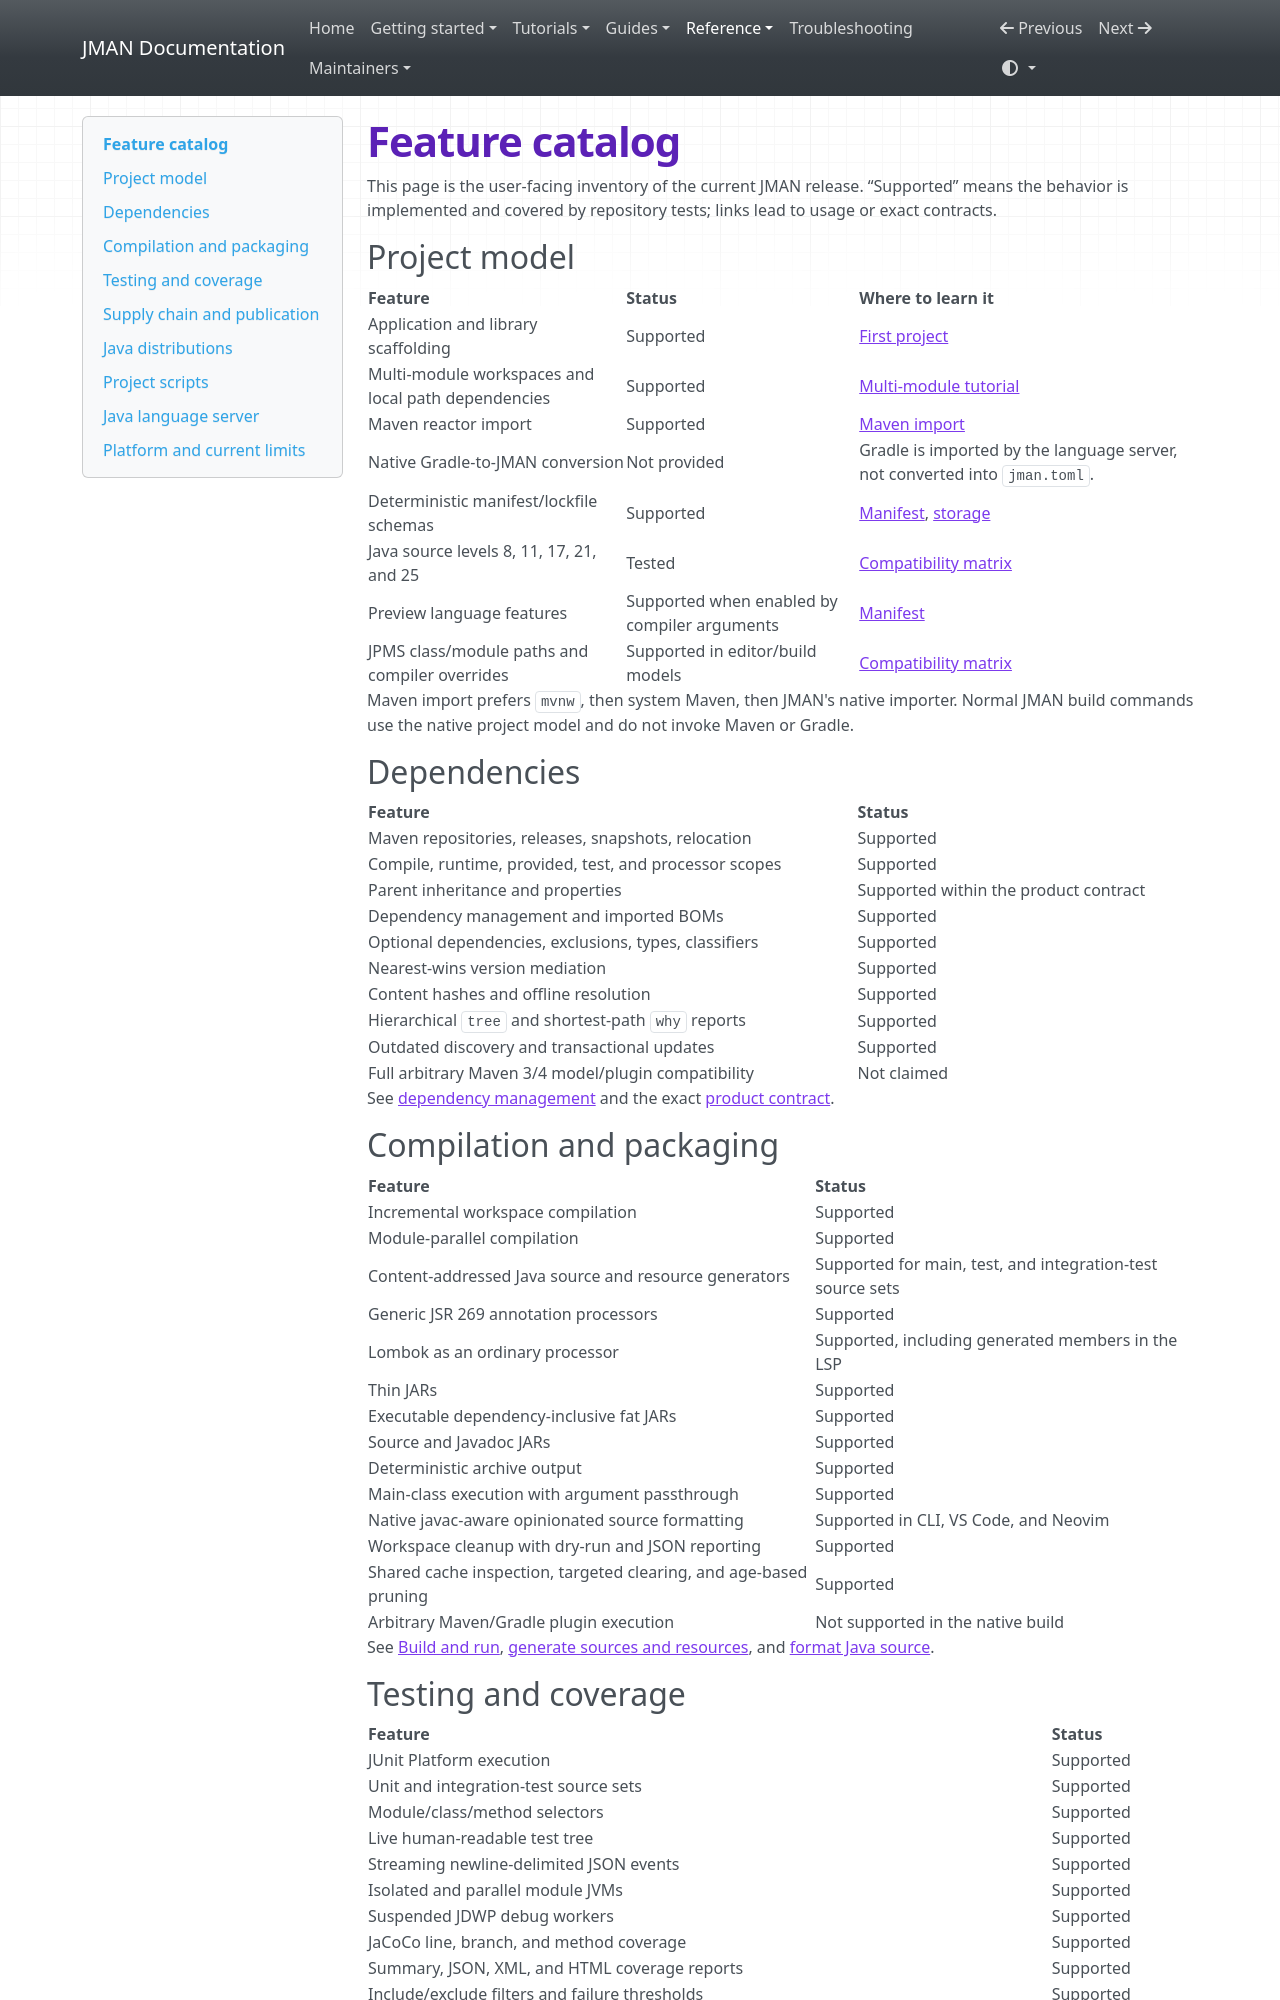

repository: zonnedev/jman · page: reference/features/index.html · generator: mkdocs

# Feature catalog

This page is the user-facing inventory of the current JMAN release.
“Supported” means the behavior is implemented and covered by repository tests;
links lead to usage or exact contracts.

## Project model

| Feature | Status | Where to learn it |
| --- | --- | --- |
| Application and library scaffolding | Supported | [First project](../getting-started/first-project.md) |
| Multi-module workspaces and local path dependencies | Supported | [Multi-module tutorial](../tutorials/multi-module.md) |
| Maven reactor import | Supported | [Maven import](../tutorials/import-maven.md) |
| Native Gradle-to-JMAN conversion | Not provided | Gradle is imported by the language server, not converted into `jman.toml`. |
| Deterministic manifest/lockfile schemas | Supported | [Manifest](manifest.md), [storage](storage.md) |
| Java source levels 8, 11, 17, 21, and 25 | Tested | [Compatibility matrix](../compatibility-matrix.md) |
| Preview language features | Supported when enabled by compiler arguments | [Manifest](manifest.md#build) |
| JPMS class/module paths and compiler overrides | Supported in editor/build models | [Compatibility matrix](../compatibility-matrix.md) |

Maven import prefers `mvnw`, then system Maven, then JMAN's native importer.
Normal JMAN build commands use the native project model and do not invoke Maven
or Gradle.

## Dependencies

| Feature | Status |
| --- | --- |
| Maven repositories, releases, snapshots, relocation | Supported |
| Compile, runtime, provided, test, and processor scopes | Supported |
| Parent inheritance and properties | Supported within the product contract |
| Dependency management and imported BOMs | Supported |
| Optional dependencies, exclusions, types, classifiers | Supported |
| Nearest-wins version mediation | Supported |
| Content hashes and offline resolution | Supported |
| Hierarchical `tree` and shortest-path `why` reports | Supported |
| Outdated discovery and transactional updates | Supported |
| Full arbitrary Maven 3/4 model/plugin compatibility | Not claimed |

See [dependency management](../guides/dependencies.md) and the exact
[product contract](../product-contract.md).

## Compilation and packaging

| Feature | Status |
| --- | --- |
| Incremental workspace compilation | Supported |
| Module-parallel compilation | Supported |
| Content-addressed Java source and resource generators | Supported for main, test, and integration-test source sets |
| Generic JSR 269 annotation processors | Supported |
| Lombok as an ordinary processor | Supported, including generated members in the LSP |
| Thin JARs | Supported |
| Executable dependency-inclusive fat JARs | Supported |
| Source and Javadoc JARs | Supported |
| Deterministic archive output | Supported |
| Main-class execution with argument passthrough | Supported |
| Native javac-aware opinionated source formatting | Supported in CLI, VS Code, and Neovim |
| Workspace cleanup with dry-run and JSON reporting | Supported |
| Shared cache inspection, targeted clearing, and age-based pruning | Supported |
| Arbitrary Maven/Gradle plugin execution | Not supported in the native build |

See [Build and run](../guides/build-and-run.md),
[generate sources and resources](../guides/generators.md), and
[format Java source](../guides/formatting.md).
